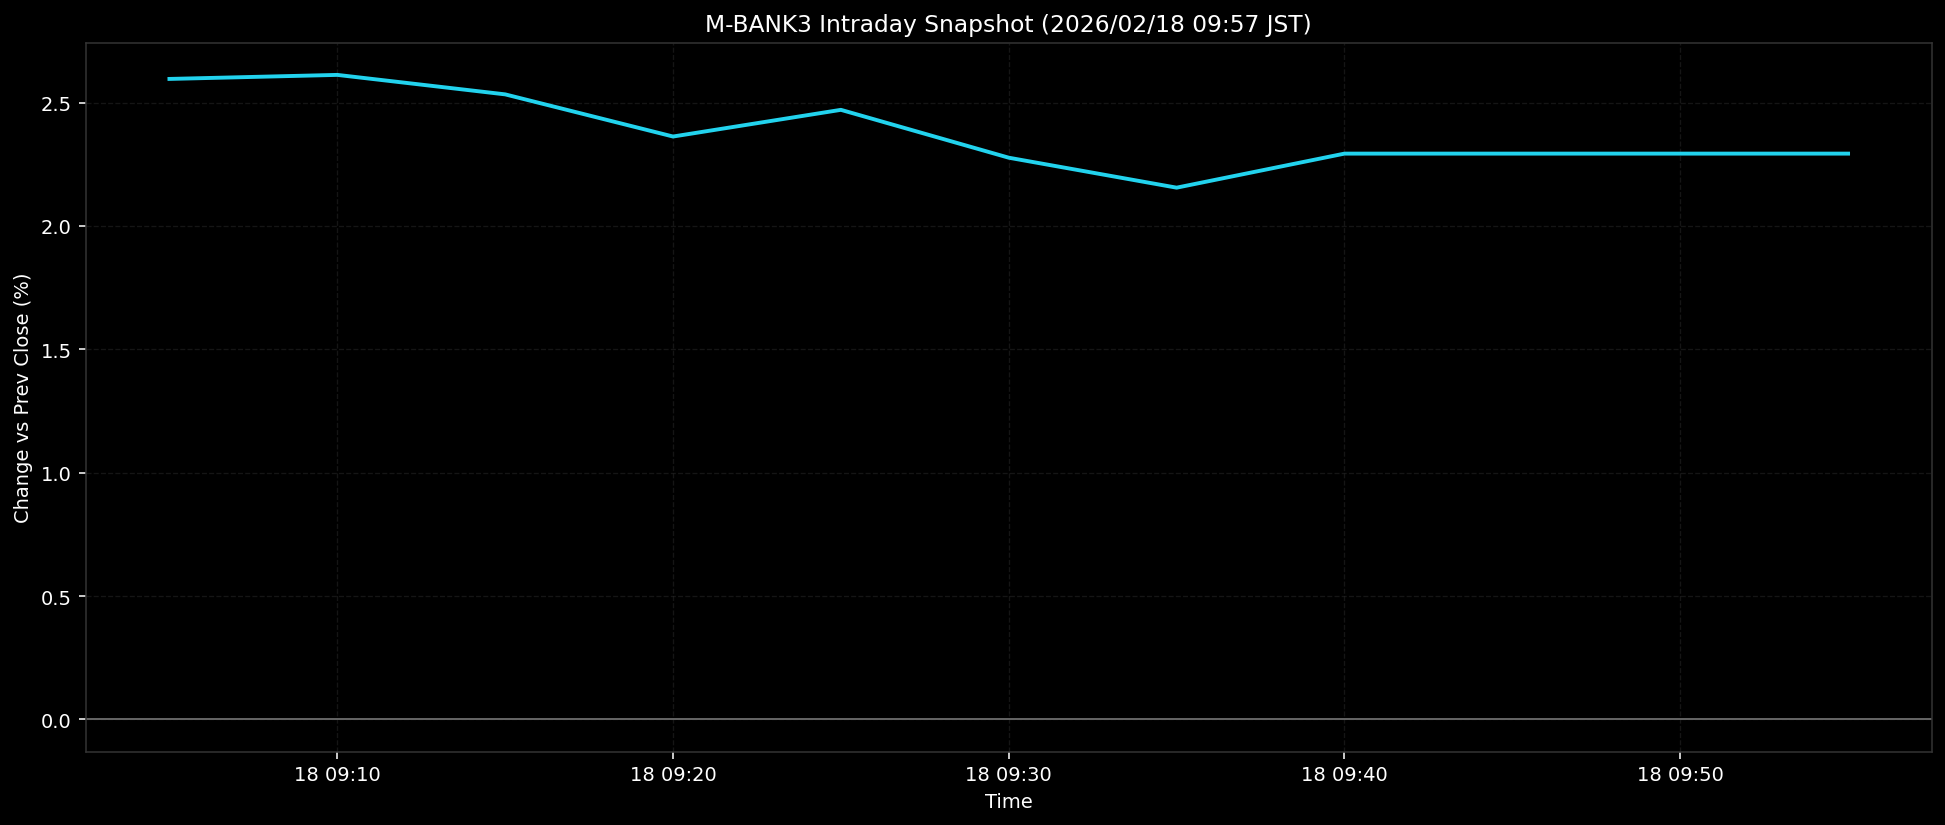

The table this chart was drawn from, first rows:
ts, pct
2026-02-18T09:05:00+0900, 2.596
2026-02-18T09:10:00+0900, 2.612
2026-02-18T09:15:00+0900, 2.533
2026-02-18T09:20:00+0900, 2.362
2026-02-18T09:25:00+0900, 2.471
2026-02-18T09:30:00+0900, 2.277
2026-02-18T09:35:00+0900, 2.155
2026-02-18T09:40:00+0900, 2.293
2026-02-18T09:45:00+0900, 2.293
2026-02-18T09:50:00+0900, 2.293
2026-02-18T09:55:00+0900, 2.293
